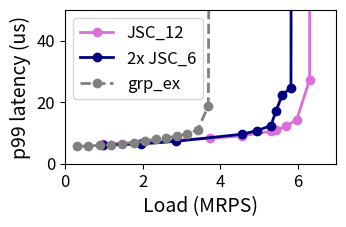

Source code (Python):
import matplotlib.pyplot as plt
import os
import numpy as np
#if not  os.path.exists('graphs_bm_r5_p10_30x_SLO'):
#	os.makedirs('graphs_bm_r5_p10_30x_SLO')
from matplotlib.ticker import FuncFormatter

#load imbalance
figure, ((ax)) = plt.subplots(1, 1)


tput_JSC12 = [
988328
,1947067
,2861992
,3739734
,4557377
,5312218
,5438952
,5711857
,5980011
,6311170
,6473546
]

lat_JSC12 = [
6476.8
,6844.8
,7728
,8243.2
,9052.8
,10524.8
,10892.8
,12144
,14352
,27305.6
,2407014.4
]

tput_JSC12 = [num / 1E6 for num in tput_JSC12]
lat_JSC12 = [num / 1E3 for num in lat_JSC12]

tput_JSC6 = [
987845
,1948059
,2871779
,4558325
,4955070
,5311736
,5447021
,5603254
,5829922
,6036189
]

lat_JSC6 = [
6035.2
,6403.2
,7286.4
,9568
,10745.6
,12364.8
,17222.4
,22300.8
,24656
,1739020.8
]

tput_JSC6 = [num / 1E6 for num in tput_JSC6]
lat_JSC6 = [num / 1E3 for num in lat_JSC6]

tput_scq_10p = [299128
,596837
,892234
,1186258
,1477861
,1766845
,2051020
,2336819
,2614209
,2887392
,3159353
,3425766
,3697400
,4199762]

lat_scq_10p  = [5667.2
,5740.8
,5961.6
,6182.4
,6550.4
,6844.8
,7286.4
,8022.4
,8316.8
,9052.8
,9641.6
,11040
,18841.6
,1573273.6
]

tput_scq_10p = [num / 1E6 for num in tput_scq_10p]
lat_scq_10p = [num / 1E3 for num in lat_scq_10p]


ax.plot(tput_JSC12, lat_JSC12, '-', color ='orchid', linewidth = 2.0, label="JSC_12", marker='o')
ax.plot(tput_JSC6, lat_JSC6, '-', color= 'navy', linewidth = 2.0, label="2x JSC_6", marker='o')
ax.plot(tput_scq_10p, lat_scq_10p, '--', color ='gray', linewidth = 2.0, label="grp_ex", marker='o')

ax.tick_params(axis='both', labelsize=12)
#ax.set_xticks(np.arange(0, 8, 1))

ax.legend(["JSC_12", "2x JSC_6","grp_ex"], loc = "upper left", fontsize=12)#,bbox_to_anchor=(1,0.5),fontsize=14,framealpha=0.5, ncol=4)

#ax.legend(["group_ex 10%", "group_ex 100%"], loc = "center left",bbox_to_anchor=(1,0.5),fontsize=14,framealpha=0.5)
#ax.legend(["grp_ex", "grp_sh", "Sassy"], loc = "upper left",fontsize=16,framealpha=0.5)

#ax.set_title('100%', fontsize=20)

ax.set_ylabel('p99 latency (us)',fontsize=14)
ax.set_xlabel('Load (MRPS)',fontsize=14)
ax.set_ylim(0, 50)
ax.set_xlim(0, 7)

#ax.set_xscale('log', basex=2)
#ax.set_yscale('log', basey=2)
figure.set_size_inches(3.5, 2.0)

plt.savefig('ubench_multiNIC.pdf',bbox_inches='tight')

plt.clf()
